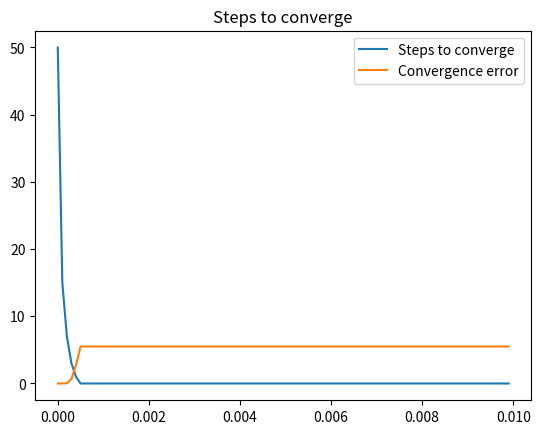

Generate this figure with matplotlib:
import numpy as np
import matplotlib.pyplot as plt



def bisection(f,a,b,n_step,eps):
    f_a = f(a)
    f_b = f(b)
    f_c = 0
    c = 0
    if np.sign(f_a) == np.sign(f_b):
        print(f"Same sign of function at [{a} , {b}]")
        return a,b,f_a,f_b
    error = b - a
    for i in range(n_step):
        error /= 2
        c = a + error
        f_c += f(c)
        if np.abs(error) < eps:
            return i,c,f_c,error
        if np.sign(f_a)!= np.sign(f_c):
            b = c
            f_b = f_c
        else:
            a = c
            f_a = f_c
    return n_step,c,f_c,error


ticks = np.arange(0,0.01,10e-5)

steps = np.zeros(100)
errors = np.zeros(100)

def eval_bisection(f,a,b,n_steps):

    steps = np.zeros(n_steps)
    errors = np.zeros(n_steps)
    for i,j in enumerate(ticks):
        n_steps, c, f_c, error = bisection(f,a,b,n_steps//2,j)
        if n_steps == a:
            print("Same sign function")
            return 0
        else:
            steps[i] += n_steps
            errors[i] += error
    plt.plot(ticks,steps,label="Steps to converge")
    plt.plot(ticks,errors, label ="Convergence error")
    plt.title("Steps to converge")
    plt.legend()
    plt.show()
    return 0
    

def f(x):
    return np.sin(x**2)


#a_0 = f(0)
#print("a_0 ", a_0)
#a_1 = f(-a_0)-a_0
#print("a_1 ",a_1)
#a_2 = f(a_1)-a_1
#print("a_2 ", a_2)
#a_3 = f(-a_2)-a_2
#print("a_3 ", a_3)

eval_bisection(f,-0.5,5,100)

def false_position(f,a,b,n_steps):
    f_a = f(a)
    f_b = f(b)
    f_c = 0
    c = 0
    if np.sign(f_a) == np.sign(f_b):
        print(f"Same sign of function at [{a} , {b}]")
        return a,b,f_a,f_b
    return 0

false_position(f,0,1,100)
